Run: headless pygame with SDL's dummy video driver; simulated clock (each Clock.tick advances the game by its frame time, no real sleeping); random seed 0; keys injected as events and as key.get_pressed() state; no mouse input.
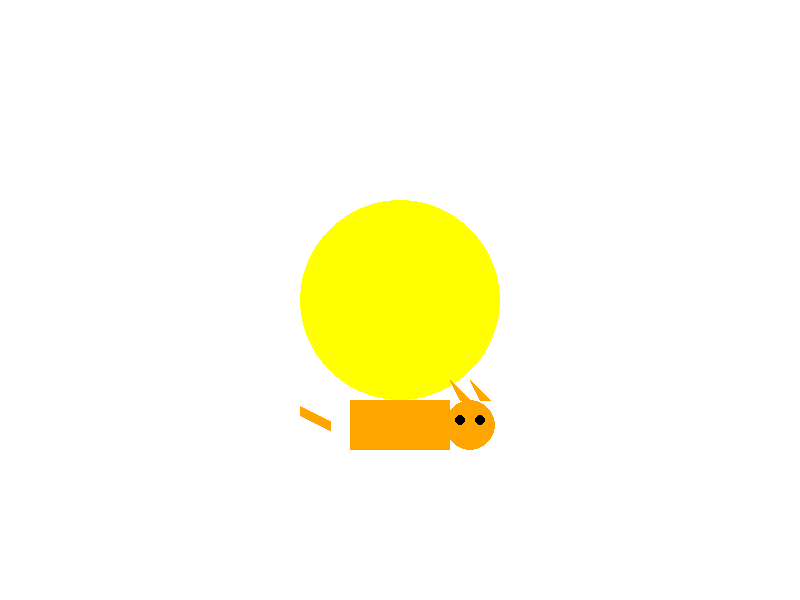
Frame 1 of 4 · flips 1–60 · no input
Frame 2 of 4 · flips 61–180 · tapped SPACE, RETURN · held RIGHT (→), D · screen unchanged from frame 1, image omitted
Frame 3 of 4 · flips 181–300 · held DOWN (↓), S · screen unchanged from frame 2, image omitted
Frame 4 of 4 · flips 301–420 · held LEFT (←), A, UP (↑), W · screen unchanged from frame 3, image omitted

The pygame program that drew these frames:

import pygame
import sys

# Initialize Pygame
pygame.init()

# Screen dimensions
SCREEN_WIDTH = 800
SCREEN_HEIGHT = 600

# Colors
WHITE = (255, 255, 255)
YELLOW = (255, 255, 0)
BLACK = (0, 0, 0)
ORANGE = (255, 165, 0)

# Initialize screen
screen = pygame.display.set_mode((SCREEN_WIDTH, SCREEN_HEIGHT))
pygame.display.set_caption("Sun Cat")


# Function to draw the sun
def draw_sun():
    pygame.draw.circle(screen, YELLOW, (SCREEN_WIDTH // 2, SCREEN_HEIGHT // 2), 100)


# Function to draw the cat
def draw_cat(x, y):
    # Body
    pygame.draw.rect(screen, ORANGE, (x, y, 100, 50))
    # Head
    pygame.draw.circle(screen, ORANGE, (x + 120, y + 25), 25)
    # Eyes
    pygame.draw.circle(screen, BLACK, (x + 110, y + 20), 5)
    pygame.draw.circle(screen, BLACK, (x + 130, y + 20), 5)
    # Ears
    pygame.draw.polygon(screen, ORANGE, [(x + 110, y), (x + 100, y - 20), (x + 120, y)])
    pygame.draw.polygon(screen, ORANGE, [(x + 130, y), (x + 120, y - 20), (x + 140, y)])
    # Tail
    pygame.draw.line(screen, ORANGE, (x - 20, y + 25), (x - 50, y + 10), 10)


# Main game loop
def game_loop():
    x = SCREEN_WIDTH // 2 - 50
    y = SCREEN_HEIGHT // 2 + 100
    running = True

    while running:
        screen.fill(WHITE)
        draw_sun()
        draw_cat(x, y)

        for event in pygame.event.get():
            if event.type == pygame.QUIT:
                running = False

        pygame.display.flip()
        pygame.time.Clock().tick(30)

    pygame.quit()
    sys.exit()


if __name__ == "__main__":
    game_loop()
